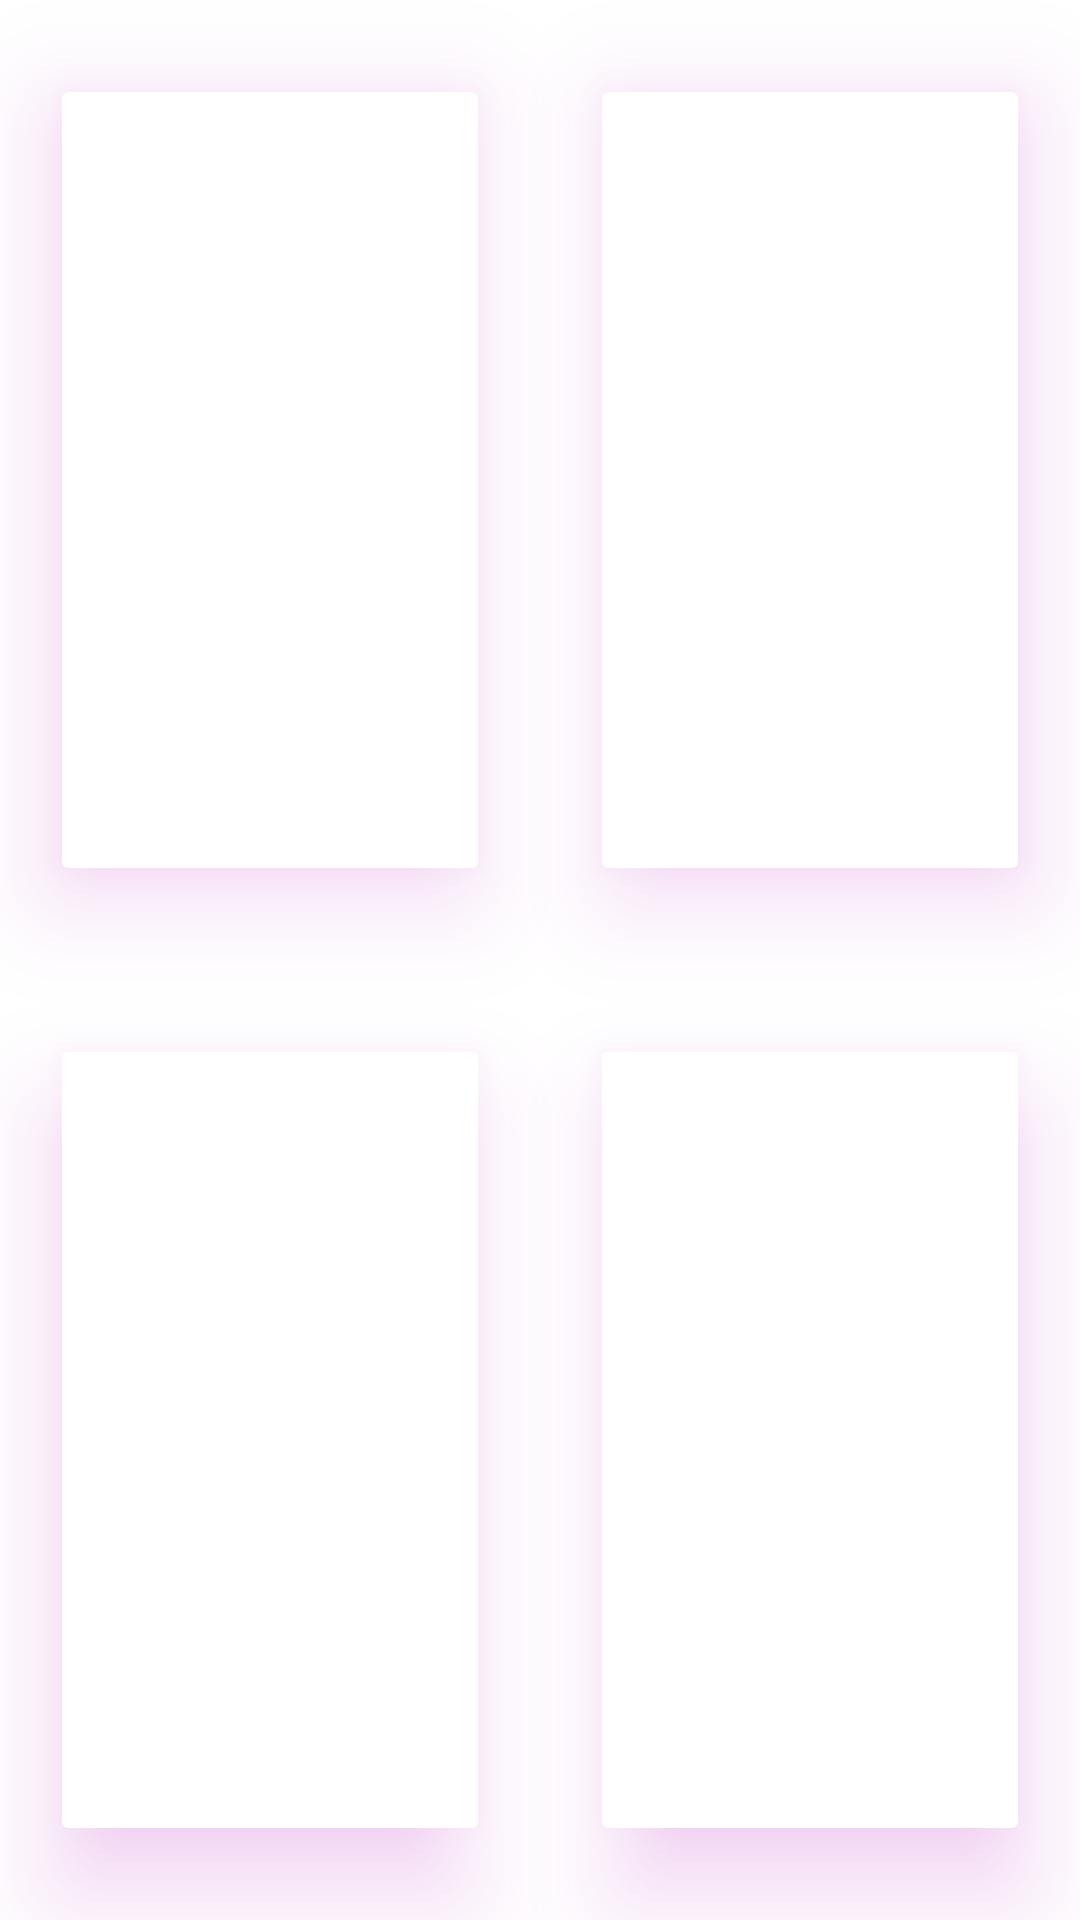

Produce the Android XML layout that renders to this screen, including the resource entries it uses.
<!-- AndroidManifest.xml: application theme Theme.Examples -->
<!-- res/layout/activity_scroll.xml -->
<?xml version="1.0" encoding="utf-8"?>
<androidx.constraintlayout.widget.ConstraintLayout xmlns:android="http://schemas.android.com/apk/res/android"
    xmlns:app="http://schemas.android.com/apk/res-auto"
    xmlns:tools="http://schemas.android.com/tools"
    android:id="@+id/layout"
    android:layout_width="match_parent"
    android:layout_height="match_parent"
    android:background="#FFFFFF"
    android:gravity="center"
    android:orientation="vertical"
    tools:context=".Examples.Scroll">

    <androidx.constraintlayout.widget.Guideline
        android:id="@+id/line1"
        android:layout_width="wrap_content"
        android:layout_height="wrap_content"
        android:orientation="vertical"
        app:layout_constraintGuide_percent="0.5" />

    <androidx.constraintlayout.widget.Guideline
        android:id="@+id/line2"
        android:layout_width="wrap_content"
        android:layout_height="wrap_content"
        android:orientation="horizontal"
        app:layout_constraintGuide_percent="0.5" />


    <androidx.cardview.widget.CardView
        android:id="@+id/card1"
        android:layout_width="0dp"
        android:layout_height="0dp"
        android:clickable="true"
        android:foreground="?selectableItemBackground"
        android:outlineAmbientShadowColor="#B514BA"
        android:outlineSpotShadowColor="#B514BA"
        app:cardElevation="20dp"
        app:cardUseCompatPadding="true"
        app:layout_constraintBottom_toTopOf="@id/line2"
        app:layout_constraintLeft_toLeftOf="parent"
        app:layout_constraintRight_toLeftOf="@id/line1"
        app:layout_constraintTop_toTopOf="parent"
        tools:targetApi="p" />


    <androidx.cardview.widget.CardView
        android:id="@+id/card2"
        android:layout_width="0dp"
        android:layout_height="0dp"
        android:clickable="true"
        android:foreground="?selectableItemBackground"
        android:outlineAmbientShadowColor="#B514BA"
        android:outlineSpotShadowColor="#B514BA"
        app:cardElevation="20dp"
        app:cardUseCompatPadding="true"
        app:layout_constraintBottom_toTopOf="@id/line2"
        app:layout_constraintLeft_toRightOf="@id/line1"
        app:layout_constraintRight_toRightOf="parent"
        app:layout_constraintTop_toTopOf="parent" />

    <androidx.cardview.widget.CardView
        android:id="@+id/card3"
        android:layout_width="0dp"
        android:layout_height="0dp"
        android:clickable="true"
        android:foreground="?selectableItemBackground"
        android:outlineAmbientShadowColor="#B514BA"
        android:outlineSpotShadowColor="#B514BA"
        app:cardElevation="20dp"
        app:cardUseCompatPadding="true"
        app:layout_constraintBottom_toBottomOf="parent"
        app:layout_constraintLeft_toLeftOf="parent"
        app:layout_constraintRight_toRightOf="@id/line1"
        app:layout_constraintTop_toBottomOf="@id/line2" />

    <androidx.cardview.widget.CardView
        android:id="@+id/card4"
        android:layout_width="0dp"
        android:layout_height="0dp"
        android:clickable="true"
        android:foreground="?selectableItemBackground"
        android:outlineAmbientShadowColor="#B514BA"
        android:outlineSpotShadowColor="#B514BA"
        app:cardElevation="20dp"
        app:cardUseCompatPadding="true"
        app:layout_constraintBottom_toBottomOf="parent"
        app:layout_constraintLeft_toRightOf="@id/line1"
        app:layout_constraintRight_toRightOf="parent"
        app:layout_constraintTop_toBottomOf="@id/line2" />
</androidx.constraintlayout.widget.ConstraintLayout>
<!-- resources referenced by this layout -->
<resources>
  <style name="Theme.Examples" parent="Theme.MaterialComponents.DayNight.DarkActionBar">
          
          <item name="colorPrimary">@color/purple_500</item>
          <item name="colorPrimaryVariant">@color/purple_700</item>
          <item name="colorOnPrimary">@color/white</item>
          
          <item name="colorSecondary">@color/teal_200</item>
          <item name="colorSecondaryVariant">@color/teal_700</item>
          <item name="colorOnSecondary">@color/black</item>
          
          <item name="android:statusBarColor">?attr/colorPrimaryVariant</item>
          
          <item name="windowNoTitle">true</item>
      </style>
  <!-- not gathered from this repository: default colours our renderer supplied (Android Studio template values) -->
  <color name="purple_500">#FF6200EE</color>
  <color name="purple_700">#FF3700B3</color>
  <color name="teal_200">#FF03DAC5</color>
  <color name="teal_700">#FF018786</color>
  <color name="black">#FF000000</color>
  <color name="white">#FFFFFFFF</color>
</resources>
